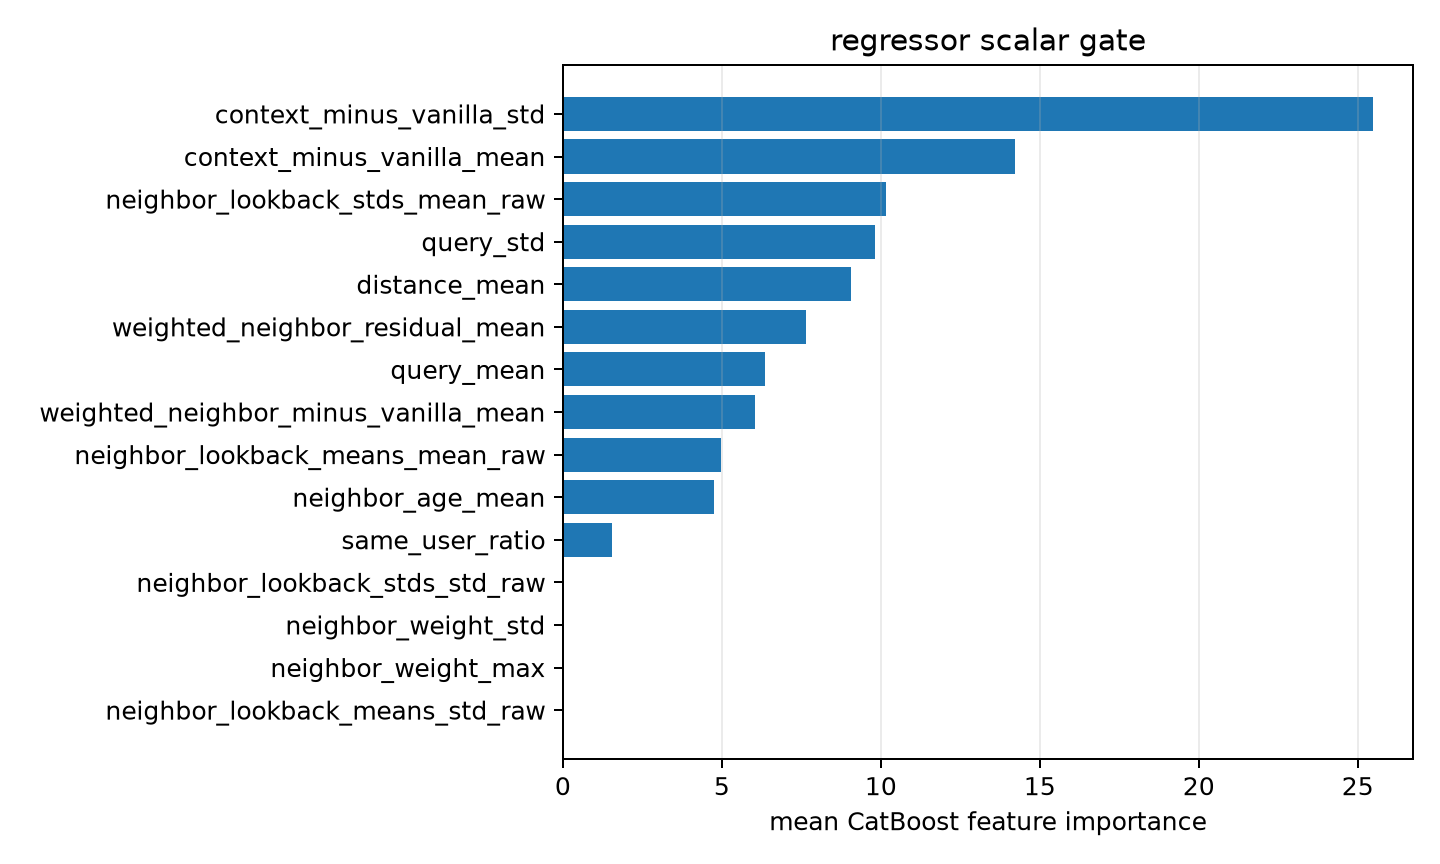

The file beside this chart, header and first rows:
feature, importance
context_minus_vanilla_std, 25.46
context_minus_vanilla_mean, 14.21
neighbor_lookback_stds_mean_raw, 10.16
query_std, 9.812
distance_mean, 9.052
weighted_neighbor_residual_mean, 7.652
query_mean, 6.361
weighted_neighbor_minus_vanilla_mean, 6.037
neighbor_lookback_means_mean_raw, 4.972
neighbor_age_mean, 4.745
same_user_ratio, 1.534
neighbor_lookback_stds_std_raw, 0.0
neighbor_weight_std, 0.0
neighbor_weight_max, 0.0
neighbor_lookback_means_std_raw, 0.0
